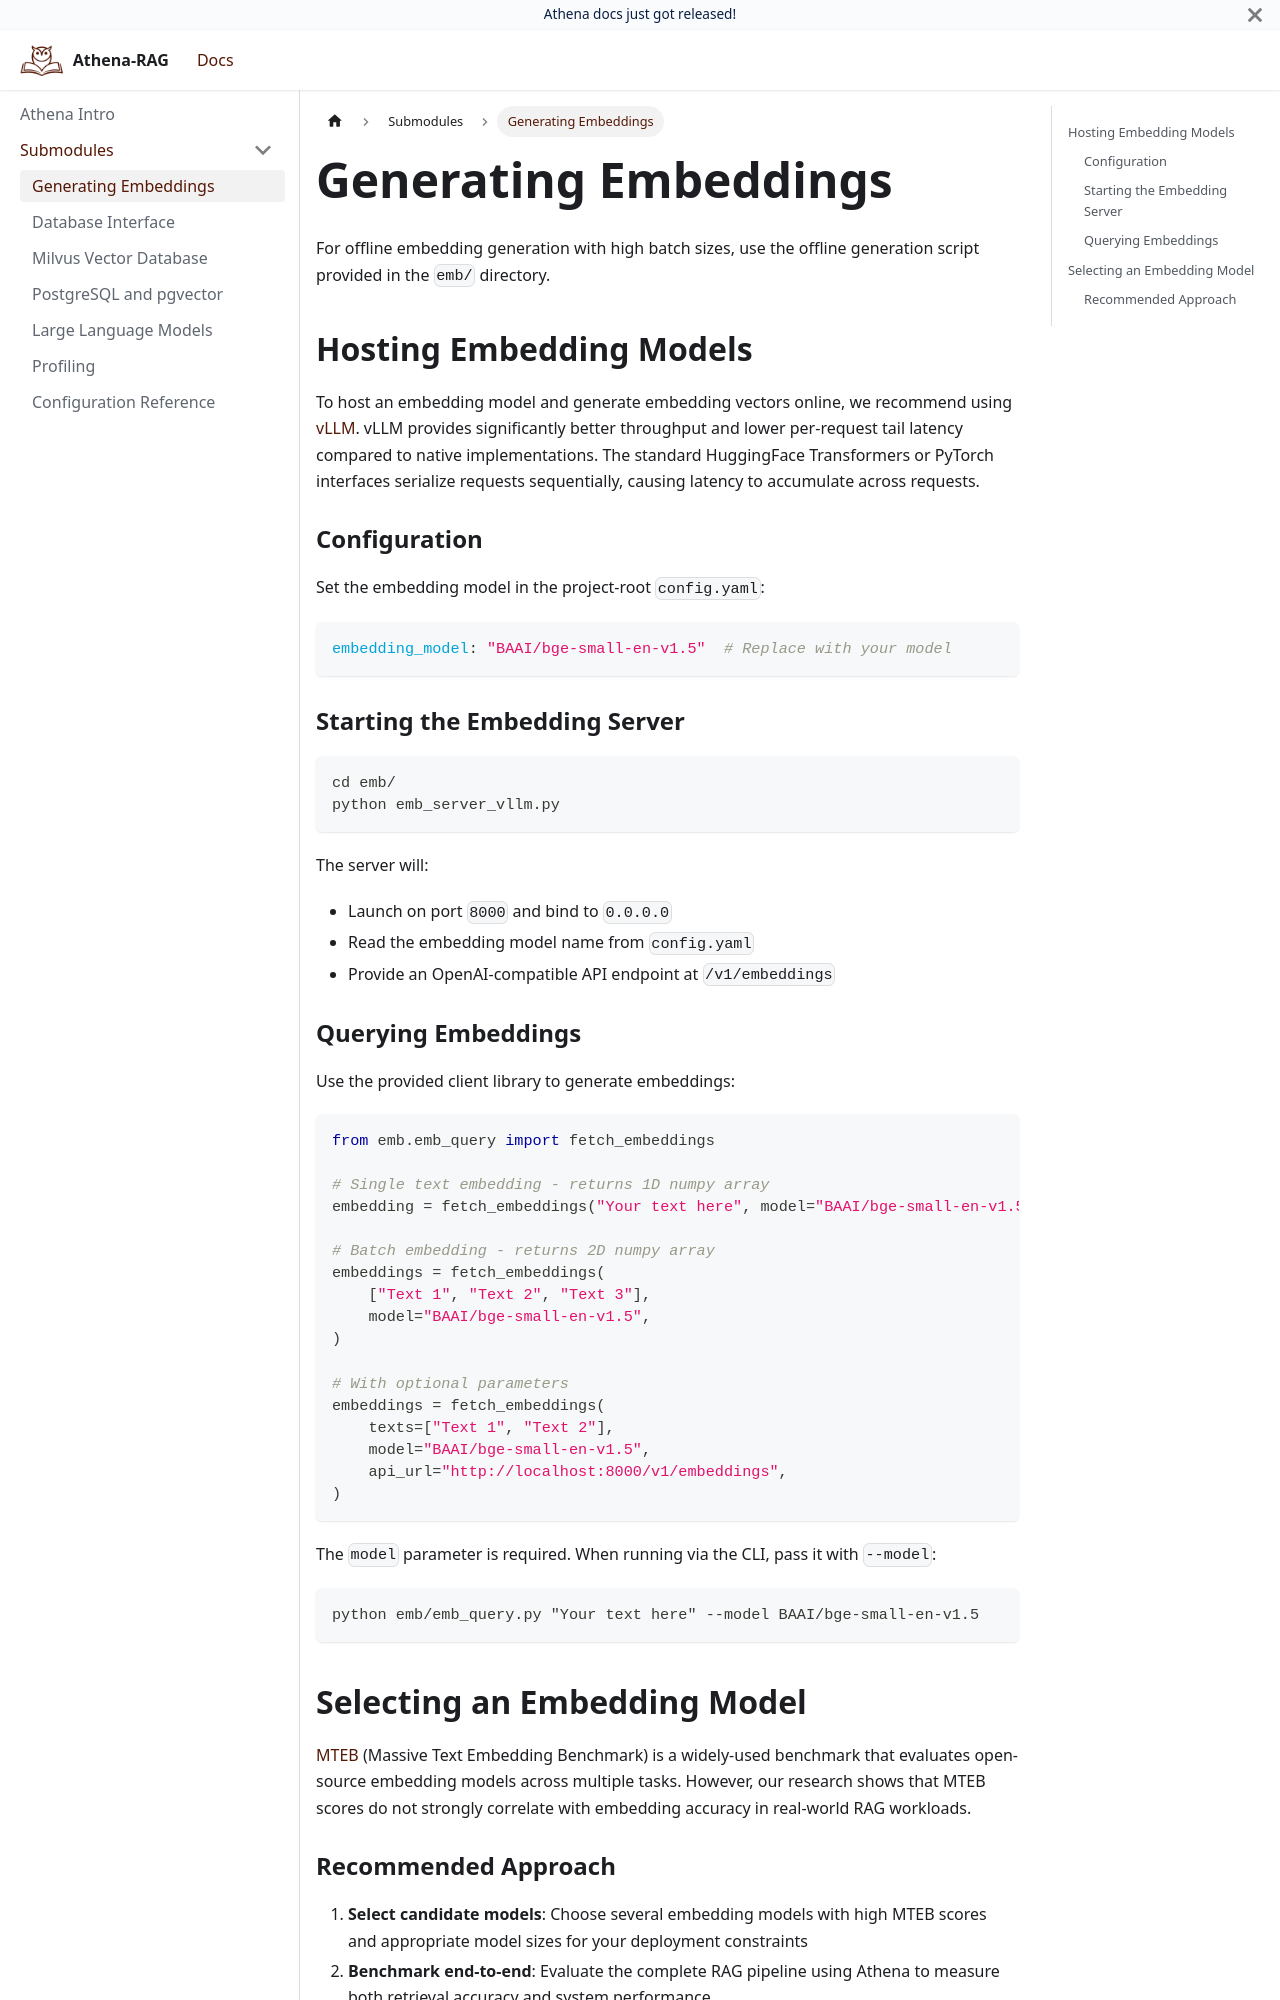

repository: Composer-Team/athena · page: docs/submodules/Embedding.html · generator: docusaurus

---
sidebar_position: 1
---

# Generating Embeddings

For offline embedding generation with high batch sizes, use the offline generation script provided in the `emb/` directory.

## Hosting Embedding Models

To host an embedding model and generate embedding vectors online, we recommend using [vLLM](https://github.com/vllm-project/vllm). vLLM provides significantly better throughput and lower per-request tail latency compared to native implementations. The standard HuggingFace Transformers or PyTorch interfaces serialize requests sequentially, causing latency to accumulate across requests.

### Configuration

Set the embedding model in the project-root `config.yaml`:

```yaml
embedding_model: "BAAI/bge-small-en-v1.5"  # Replace with your model
```

### Starting the Embedding Server

```bash
cd emb/
python emb_server_vllm.py
```

The server will:
- Launch on port `8000` and bind to `0.0.0.0`
- Read the embedding model name from `config.yaml`
- Provide an OpenAI-compatible API endpoint at `/v1/embeddings`

### Querying Embeddings

Use the provided client library to generate embeddings:

```python
from emb.emb_query import fetch_embeddings

# Single text embedding - returns 1D numpy array
embedding = fetch_embeddings("Your text here", model="BAAI/bge-small-en-v1.5")

# Batch embedding - returns 2D numpy array
embeddings = fetch_embeddings(
    ["Text 1", "Text 2", "Text 3"],
    model="BAAI/bge-small-en-v1.5",
)

# With optional parameters
embeddings = fetch_embeddings(
    texts=["Text 1", "Text 2"],
    model="BAAI/bge-small-en-v1.5",
    api_url="http://localhost:8000/v1/embeddings",
)
```

The `model` parameter is required. When running via the CLI, pass it with `--model`:

```bash
python emb/emb_query.py "Your text here" --model BAAI/bge-small-en-v1.5
```
